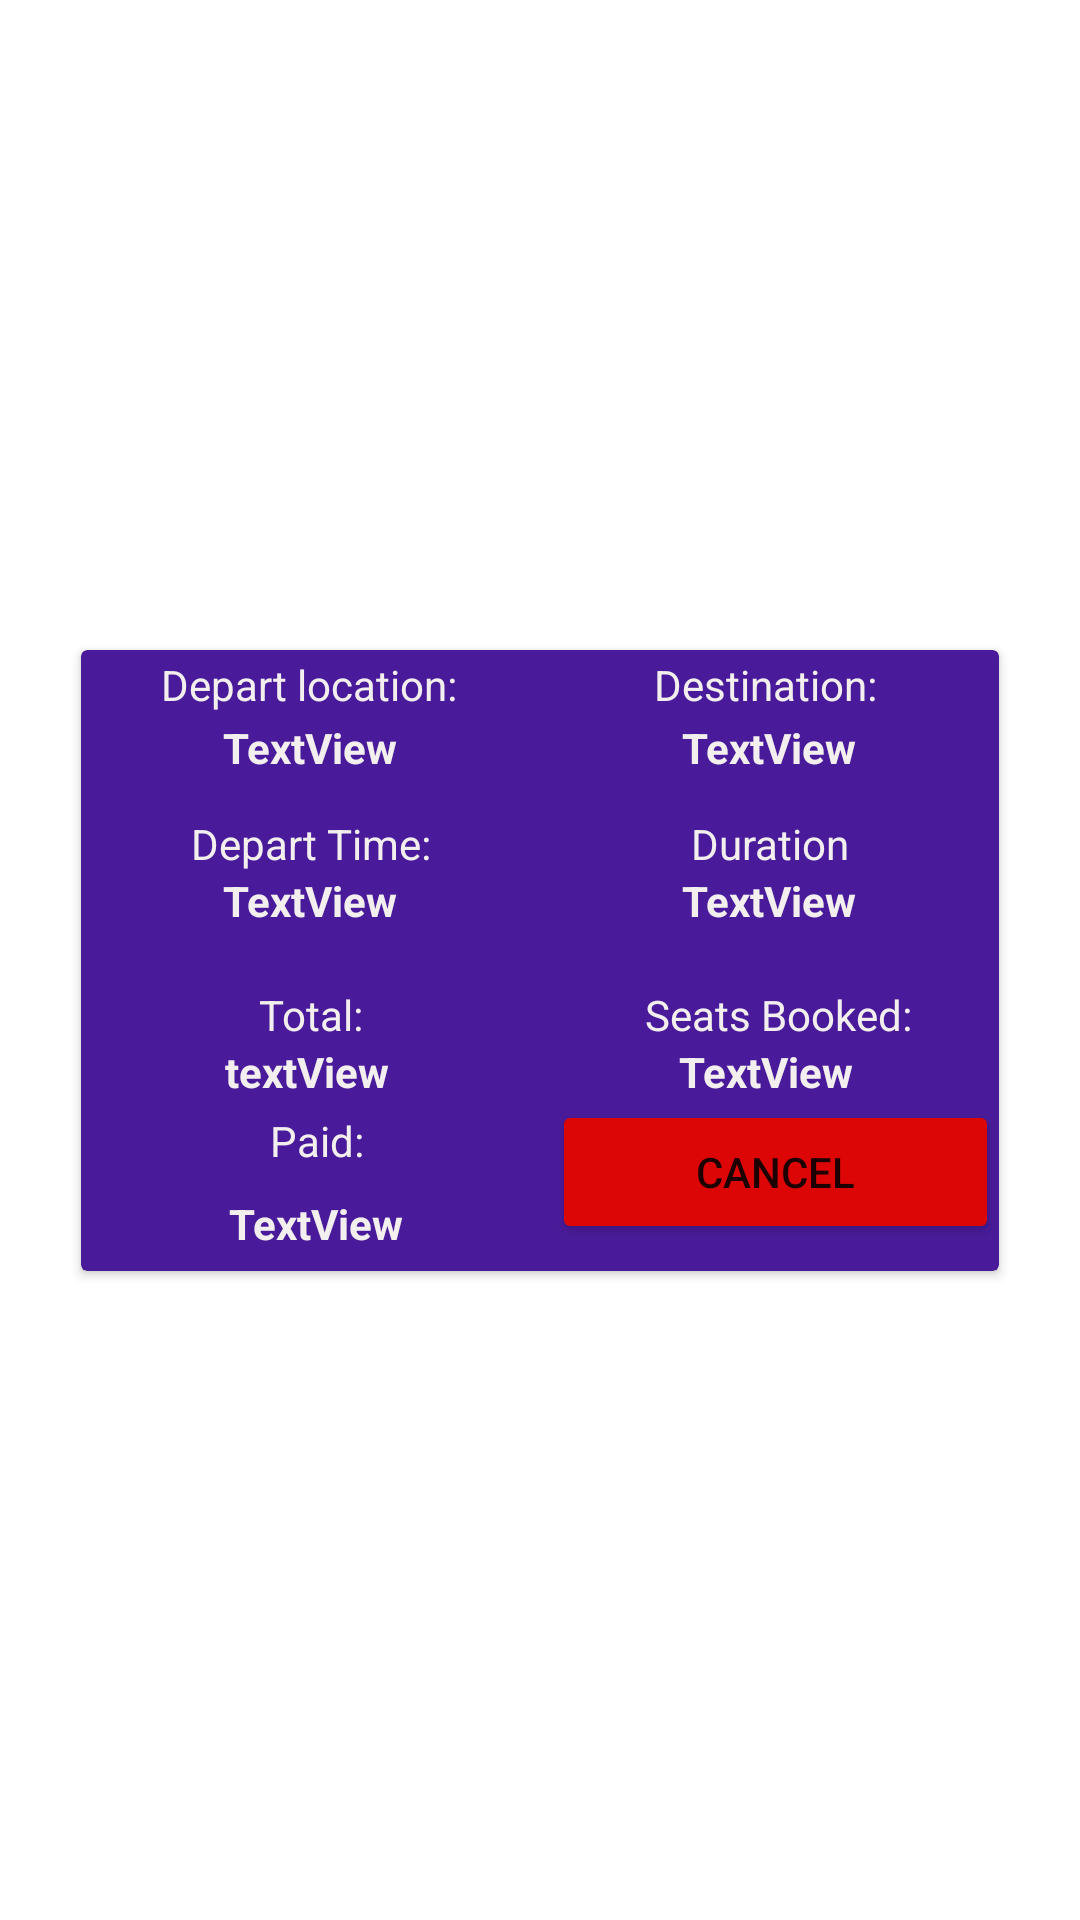

Reconstruct the res/layout file that produces this screen, plus the resources it refers to.
<!-- AndroidManifest.xml: application theme Theme.JA3Project -->
<!-- res/layout/booked_flight.xml -->
<?xml version="1.0" encoding="utf-8"?>
<androidx.constraintlayout.widget.ConstraintLayout xmlns:android="http://schemas.android.com/apk/res/android"
    xmlns:app="http://schemas.android.com/apk/res-auto"
    xmlns:tools="http://schemas.android.com/tools"
    android:layout_width="match_parent"
    android:layout_height="match_parent"
    android:layout_gravity="center_horizontal">

    <androidx.cardview.widget.CardView
        android:layout_width="306dp"
        android:layout_height="207dp"
        app:cardBackgroundColor="#491B9A"
        app:layout_constraintBottom_toBottomOf="parent"
        app:layout_constraintEnd_toEndOf="parent"
        app:layout_constraintStart_toStartOf="parent"
        app:layout_constraintTop_toTopOf="parent">

        <LinearLayout
            android:layout_width="match_parent"
            android:layout_height="match_parent"
            android:orientation="vertical">

            <LinearLayout
                android:layout_width="match_parent"
                android:layout_height="wrap_content"
                android:orientation="horizontal">

                <TextView
                    android:id="@+id/departLocLabel"
                    android:layout_width="152dp"
                    android:layout_height="23dp"
                    android:gravity="center"
                    android:text="Depart location:"
                    android:textColor="#F3EFEF" />

                <TextView
                    android:id="@+id/destLabel2"
                    android:layout_width="152dp"
                    android:layout_height="wrap_content"
                    android:gravity="center"
                    android:text="Destination:"
                    android:textColor="#F3EFEF" />
            </LinearLayout>

            <LinearLayout
                android:layout_width="match_parent"
                android:layout_height="32dp"
                android:orientation="horizontal">

                <TextView
                    android:id="@+id/dest2"
                    style="@style/dynLabeling"
                    android:layout_width="wrap_content"
                    android:text="TextView" />

                <TextView
                    android:id="@+id/departLoc2"
                    android:layout_width="wrap_content"
                    android:layout_height="wrap_content"
                    android:layout_weight="1"
                    android:gravity="center"
                    android:text="TextView"
                    android:textColor="#F3EFEF"
                    android:textStyle="bold" />
            </LinearLayout>

            <LinearLayout
                android:layout_width="match_parent"
                android:layout_height="wrap_content"
                android:orientation="horizontal">

                <TextView
                    android:id="@+id/departTimeLabel"
                    style="@style/cardlabeling"
                    android:layout_width="54dp"
                    android:layout_height="wrap_content"
                    android:layout_weight="1"
                    android:text="Depart Time:" />

                <TextView
                    android:id="@+id/textView5"
                    style="@style/cardlabeling"
                    android:layout_width="wrap_content"
                    android:layout_height="wrap_content"
                    android:layout_weight="1"
                    android:text="Duration" />
            </LinearLayout>

            <LinearLayout
                android:layout_width="match_parent"
                android:layout_height="38dp"
                android:orientation="horizontal">

                <TextView
                    android:id="@+id/bookDepTime"
                    style="@style/dynLabeling"
                    android:layout_width="wrap_content"
                    android:layout_height="wrap_content"
                    android:layout_weight="1"
                    android:text="TextView" />

                <TextView
                    android:id="@+id/bookDur"
                    style="@style/dynLabeling"
                    android:layout_width="wrap_content"
                    android:layout_height="wrap_content"
                    android:layout_weight="1"
                    android:text="TextView" />
            </LinearLayout>

            <LinearLayout
                android:layout_width="match_parent"
                android:layout_height="wrap_content"
                android:orientation="horizontal">

                <TextView
                    android:id="@+id/textView2"
                    style="@style/cardlabeling"
                    android:layout_width="153dp"
                    android:layout_height="wrap_content"
                    android:text="Total:" />

                <TextView
                    android:id="@+id/textView4"
                    style="@style/cardlabeling"
                    android:layout_width="159dp"
                    android:layout_height="wrap_content"
                    android:text="Seats Booked:" />
            </LinearLayout>

            <LinearLayout
                android:id="@+id/linearLayout"
                android:layout_width="match_parent"
                android:layout_height="wrap_content"
                android:orientation="horizontal">

                <TextView
                    android:id="@+id/CostTotal"
                    style="@style/dynLabeling"
                    android:layout_width="wrap_content"
                    android:layout_height="wrap_content"
                    android:layout_weight="1"
                    android:text="textView" />

                <TextView
                    android:id="@+id/seatBook"
                    style="@style/dynLabeling"
                    android:layout_width="wrap_content"
                    android:layout_height="wrap_content"
                    android:layout_weight="1"
                    android:text="TextView" />


            </LinearLayout>

            <LinearLayout
                android:layout_width="match_parent"
                android:layout_height="55dp"
                android:orientation="horizontal">

                <LinearLayout
                    android:layout_width="96dp"
                    android:layout_height="match_parent"
                    android:layout_weight="1"
                    android:orientation="vertical">

                    <TextView
                        android:id="@+id/textView21"
                        android:layout_width="match_parent"
                        style="@style/cardlabeling"
                        android:layout_height="wrap_content"
                        android:layout_weight="1"
                        android:text="Paid:" />

                    <TextView
                        android:id="@+id/isPaid"
                        android:layout_width="match_parent"
                        android:layout_height="wrap_content"
                        style="@style/dynLabeling"
                        android:layout_weight="1"
                        android:text="TextView" />
                </LinearLayout>

                <Button
                    android:id="@+id/cancelBook"
                    android:layout_width="wrap_content"
                    android:layout_height="wrap_content"
                    android:layout_weight="1"
                    android:backgroundTint="#DC0606"
                    android:text="Cancel" />
            </LinearLayout>
        </LinearLayout>

    </androidx.cardview.widget.CardView>

</androidx.constraintlayout.widget.ConstraintLayout>
<!-- resources referenced by this layout -->
<resources>
  <style name="cardlabeling">
          <item name="android:layout_width">144dp</item>
          <item name="android:layout_height">23dp</item>
          <item name="android:gravity">center</item>
          <item name="android:textColor">#F3EFEF</item>
      </style>
  <style name="dynLabeling">
          <item name="android:layout_width">40dp</item>
          <item name="android:layout_height">wrap_content</item>
          <item name="android:layout_weight">1</item>
          <item name="android:gravity">center</item>
          <item name="android:textColor">#F3EFEF</item>
          <item name="android:textStyle">bold</item>
      </style>
  <style name="Theme.JA3Project" parent="Theme.MaterialComponents.DayNight.DarkActionBar">
          
          <item name="colorPrimary">@color/purple_500</item>
          <item name="colorPrimaryVariant">@color/purple_700</item>
          <item name="colorOnPrimary">@color/white</item>
          
          <item name="colorSecondary">@color/teal_200</item>
          <item name="colorSecondaryVariant">@color/teal_700</item>
          <item name="colorOnSecondary">@color/black</item>
          
          <item name="android:statusBarColor" tools:targetApi="l">?attr/colorPrimaryVariant</item>
          
      </style>
  <!-- not gathered from this repository: default colours our renderer supplied (Android Studio template values) -->
  <color name="purple_500">#FF6200EE</color>
  <color name="purple_700">#FF3700B3</color>
  <color name="teal_200">#FF03DAC5</color>
  <color name="teal_700">#FF018786</color>
  <color name="black">#FF000000</color>
  <color name="white">#FFFFFFFF</color>
</resources>
